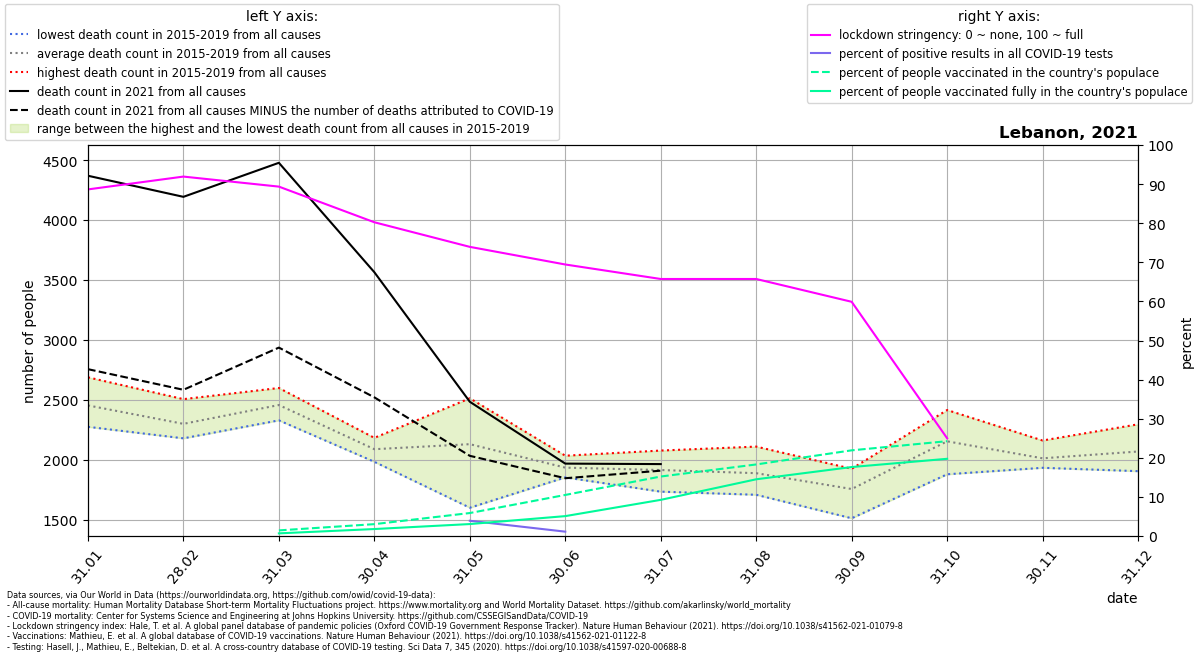

The table this chart was drawn from, first rows:
location, date, time, time_unit, deaths_2010_all_ages, deaths_2011_all_ages, deaths_2012_all_ages, deaths_2013_all_ages, deaths_2014_all_ages, deaths_2015_all_ages, deaths_2016_all_ages, deaths_2017_all_ages, deaths_2018_all_ages, deaths_2019_all_ages, deaths_2020_all_ages, deaths_2021_all_ages, new_deaths, new_cases_smoothed, new_tests_smoothed, stringency_index, people_vaccinated, people_fully_vaccinated, population, positive_test_percent
Lebanon, 2021-01-31, 1, monthly, , , , , , 2291, 2360, 2688, 2275, 2654, 2371, 4370, 1614, 3829, , 88.65, , , 6769151, 
Lebanon, 2021-02-28, 2, monthly, , , , , , 2211, 2381, 2506, 2179, 2222, 2499, 4194, 1610, 2631, , 91.93, , , 6769151, 
Lebanon, 2021-03-31, 3, monthly, , , , , , 2502, 2329, 2599, 2454, 2400, 2238, 4478, 1542, 3042, , 89.36, 97657, 46294, 6769151, 
Lebanon, 2021-04-30, 4, monthly, , , , , , 2183, 1987, 2141, 1983, 2147, 1823, 3565, 1044, 2088, , 80.25, 205807, 121102, 6769151, 
Lebanon, 2021-05-31, 5, monthly, , , , , , 2043, 1600, 2282, 2513, 2213, 2195, 2484, 451.0, 540.3, 13834, 73.96, 398191, 207315, 6769151, 3.905
Lebanon, 2021-06-30, 6, monthly, , , , , , 1904, 2034, 1853, 1893, 1988, 1829, 1968, 122.0, 154.6, 13806, 69.45, 711367, 344718, 6769151, 1.12
Lebanon, 2021-07-31, 7, monthly, , , , , , 1850, 1734, 2077, 1925, 1986, 1951, 1964, 55.0, 445.6, , 65.74, 1030415, 626365, 6769151, 
Lebanon, 2021-08-31, 8, monthly, , , , , , 2006, 1867, 2110, 1708, 1750, 2139, , 147.0, 1317, , 65.74, 1239217, 982325, 6769151, 
Lebanon, 2021-09-30, 9, monthly, , , , , , 1888, 1925, 1512, 1700, 1755, 2240, , 272.0, 784.7, , 59.9, 1483666, 1194437, 6769151, 
Lebanon, 2021-10-31, 10, monthly, , , , , , 2126, 2133, 2217, 2415, 1879, 2756, , 64.0, 565, , 25.0, 1642065, 1337067, 6769151, 
Lebanon, 2021-11-30, 11, monthly, , , , , , 1975, 2161, 1957, 2035, 1933, 2887, , , , , , , , , 
Lebanon, 2021-12-31, 12, monthly, , , , , , 2296, 2106, 1905, 2016, 2022, 3144, , , , , , , , , 
